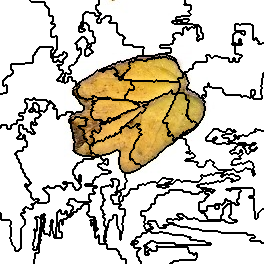

The table this chart was drawn from, first rows:
10, 10, 10, 10, 10, 10, 10, 10, 10, 10, 10, 10, 10, 10, 10, 10, 10, 10, 10, 10, 10, 10, 10, 10
10, 10, 10, 10, 10, 10, 10, 10, 10, 10, 10, 10, 10, 10, 10, 10, 10, 10, 10, 10, 10, 10, 10, 10
10, 10, 10, 10, 10, 10, 10, 10, 10, 10, 10, 10, 10, 10, 10, 10, 10, 10, 10, 10, 10, 10, 10, 10
10, 10, 10, 10, 10, 10, 10, 10, 10, 10, 10, 10, 10, 10, 10, 10, 10, 10, 10, 10, 10, 10, 10, 10
10, 10, 10, 10, 10, 10, 10, 10, 10, 10, 10, 10, 10, 10, 10, 10, 10, 10, 10, 10, 10, 10, 10, 10
10, 10, 10, 10, 10, 10, 10, 10, 10, 10, 10, 10, 10, 10, 10, 10, 10, 10, 10, 10, 10, 10, 10, 10
10, 10, 10, 10, 10, 10, 10, 10, 10, 10, 10, 10, 10, 10, 10, 10, 10, 10, 10, 10, 10, 10, 10, 10
10, 10, 10, 10, 10, 10, 10, 10, 10, 10, 10, 10, 10, 10, 10, 10, 10, 10, 10, 10, 10, 10, 10, 10
10, 10, 10, 10, 10, 10, 10, 10, 10, 10, 10, 10, 10, 10, 10, 10, 10, 10, 10, 10, 10, 10, 10, 10
10, 10, 10, 10, 10, 10, 10, 10, 10, 10, 10, 10, 10, 10, 10, 10, 10, 10, 10, 10, 10, 10, 10, 10
10, 10, 10, 10, 10, 10, 10, 10, 10, 10, 10, 10, 10, 10, 10, 10, 10, 10, 10, 10, 10, 10, 10, 10
10, 10, 10, 10, 10, 10, 10, 10, 10, 10, 10, 10, 10, 10, 10, 10, 10, 10, 10, 10, 10, 10, 10, 10
10, 10, 10, 10, 10, 10, 10, 10, 10, 10, 10, 10, 10, 10, 10, 10, 10, 10, 10, 10, 10, 10, 10, 10
10, 10, 10, 10, 10, 10, 10, 10, 10, 10, 10, 10, 10, 10, 10, 10, 10, 10, 10, 10, 10, 10, 10, 10
10, 10, 10, 10, 10, 10, 10, 10, 10, 10, 10, 10, 10, 10, 10, 10, 10, 10, 10, 10, 10, 10, 10, 10
10, 10, 10, 10, 10, 10, 10, 10, 10, 10, 10, 10, 10, 10, 10, 10, 10, 10, 10, 10, 10, 10, 10, 10
10, 10, 10, 10, 10, 10, 10, 10, 10, 10, 10, 10, 10, 10, 10, 10, 10, 10, 10, 10, 10, 10, 10, 10
10, 10, 10, 10, 10, 10, 10, 10, 10, 10, 10, 10, 10, 10, 10, 10, 10, 10, 10, 10, 10, 10, 10, 10
10, 10, 10, 10, 10, 10, 10, 10, 10, 10, 10, 10, 10, 10, 10, 10, 10, 10, 10, 10, 10, 10, 10, 10
10, 10, 10, 10, 10, 10, 10, 10, 10, 10, 10, 10, 10, 10, 10, 10, 10, 10, 10, 10, 10, 10, 10, 10
10, 10, 10, 10, 10, 10, 10, 10, 10, 10, 10, 10, 10, 10, 10, 10, 10, 10, 10, 10, 10, 10, 10, 10
10, 10, 10, 10, 10, 10, 10, 10, 10, 10, 10, 10, 10, 10, 10, 10, 10, 10, 10, 10, 10, 10, 10, 10
10, 10, 10, 10, 10, 10, 10, 10, 10, 10, 10, 10, 10, 10, 10, 10, 10, 10, 10, 10, 10, 10, 10, 10
10, 10, 10, 10, 10, 10, 10, 10, 10, 10, 10, 10, 10, 10, 10, 10, 10, 10, 10, 10, 10, 10, 10, 10
10, 10, 10, 10, 10, 10, 10, 10, 10, 10, 10, 10, 10, 10, 10, 10, 10, 10, 10, 10, 10, 10, 10, 10
10, 10, 10, 10, 10, 10, 10, 10, 10, 10, 10, 10, 10, 10, 10, 10, 10, 10, 10, 10, 10, 10, 10, 10
10, 10, 10, 10, 10, 10, 10, 10, 10, 10, 10, 10, 10, 10, 10, 10, 10, 10, 10, 10, 10, 10, 10, 10
10, 10, 10, 10, 10, 10, 10, 10, 10, 10, 10, 10, 10, 10, 10, 10, 10, 10, 10, 10, 10, 10, 10, 10
10, 10, 10, 10, 10, 10, 10, 10, 10, 10, 10, 10, 10, 10, 10, 10, 10, 10, 10, 10, 10, 10, 10, 10
10, 10, 10, 10, 10, 10, 10, 10, 10, 10, 10, 10, 10, 10, 10, 10, 10, 10, 10, 10, 10, 10, 10, 10
10, 10, 10, 10, 10, 10, 10, 10, 10, 10, 10, 10, 10, 10, 10, 10, 10, 10, 10, 10, 10, 10, 10, 10
10, 10, 10, 10, 10, 10, 10, 10, 10, 10, 10, 10, 10, 10, 10, 10, 10, 10, 10, 10, 10, 10, 10, 10
10, 10, 10, 10, 10, 10, 10, 10, 10, 10, 10, 10, 10, 10, 10, 10, 10, 10, 10, 10, 10, 10, 10, 10
10, 10, 10, 10, 10, 10, 10, 10, 10, 10, 10, 10, 10, 10, 10, 10, 10, 10, 10, 10, 10, 10, 10, 10
10, 10, 10, 10, 10, 10, 10, 10, 10, 10, 10, 10, 10, 10, 10, 10, 10, 10, 10, 10, 10, 10, 10, 10
10, 10, 10, 10, 10, 10, 10, 10, 10, 10, 10, 10, 10, 10, 10, 10, 10, 10, 10, 10, 10, 10, 10, 10
10, 10, 10, 10, 10, 10, 10, 10, 10, 10, 10, 10, 10, 10, 10, 10, 10, 10, 10, 10, 10, 10, 10, 10
10, 10, 10, 10, 10, 10, 10, 10, 10, 10, 10, 10, 10, 10, 10, 10, 10, 10, 10, 10, 10, 10, 10, 10
10, 10, 10, 10, 10, 10, 10, 10, 10, 10, 10, 10, 10, 10, 10, 10, 10, 10, 10, 10, 10, 10, 10, 10
10, 10, 10, 10, 10, 10, 10, 10, 10, 10, 10, 10, 10, 10, 10, 10, 10, 10, 10, 10, 10, 10, 10, 10
10, 10, 10, 10, 10, 10, 10, 10, 10, 10, 10, 10, 10, 10, 10, 10, 10, 10, 10, 10, 10, 10, 10, 10
10, 10, 10, 10, 10, 10, 10, 10, 10, 10, 10, 10, 10, 10, 10, 10, 10, 10, 10, 10, 10, 10, 10, 10
10, 10, 10, 10, 10, 10, 10, 10, 10, 10, 10, 10, 10, 10, 10, 10, 10, 10, 10, 10, 10, 10, 10, 10
10, 10, 10, 10, 10, 10, 10, 10, 10, 10, 10, 10, 10, 10, 10, 10, 10, 10, 10, 10, 10, 10, 10, 10
10, 10, 10, 10, 10, 10, 10, 10, 10, 10, 10, 10, 10, 10, 10, 10, 10, 10, 10, 10, 10, 10, 10, 10
10, 10, 10, 10, 10, 10, 10, 10, 10, 10, 10, 10, 10, 10, 10, 10, 10, 10, 10, 10, 10, 10, 10, 10
10, 10, 10, 10, 10, 10, 10, 10, 10, 10, 10, 10, 10, 10, 10, 10, 10, 10, 10, 10, 10, 10, 10, 10
10, 10, 10, 10, 10, 10, 10, 10, 10, 10, 10, 10, 10, 10, 10, 10, 10, 10, 10, 10, 10, 10, 10, 10
10, 10, 10, 10, 10, 10, 10, 10, 10, 10, 10, 10, 10, 10, 10, 10, 10, 10, 10, 10, 10, 10, 10, 10
10, 10, 10, 10, 10, 10, 10, 10, 10, 10, 10, 10, 10, 10, 10, 10, 10, 10, 10, 10, 10, 10, 10, 10
10, 10, 10, 10, 10, 10, 10, 10, 10, 10, 10, 10, 10, 10, 10, 10, 10, 10, 10, 10, 10, 10, 10, 10
10, 10, 10, 10, 10, 10, 10, 10, 10, 10, 10, 10, 10, 10, 10, 10, 10, 10, 10, 10, 10, 10, 10, 10
10, 10, 10, 10, 10, 10, 10, 10, 10, 10, 10, 10, 10, 10, 10, 10, 10, 10, 10, 10, 10, 10, 10, 10
10, 10, 10, 10, 10, 10, 10, 10, 10, 10, 10, 10, 10, 10, 10, 10, 10, 10, 10, 10, 10, 10, 10, 10
10, 10, 10, 10, 10, 10, 10, 10, 10, 10, 10, 10, 10, 10, 10, 10, 10, 10, 10, 10, 10, 10, 10, 10
10, 10, 10, 10, 10, 10, 10, 10, 10, 10, 10, 10, 10, 10, 10, 10, 10, 10, 10, 10, 10, 10, 10, 10
10, 10, 10, 10, 10, 10, 10, 10, 10, 10, 10, 10, 10, 10, 10, 10, 10, 10, 10, 10, 10, 10, 10, 10
10, 10, 10, 10, 10, 10, 10, 10, 10, 10, 10, 10, 10, 10, 10, 10, 10, 10, 10, 10, 10, 10, 10, 10
10, 10, 10, 10, 10, 10, 10, 10, 10, 10, 10, 10, 10, 10, 10, 10, 10, 10, 10, 10, 10, 10, 10, 10
10, 10, 10, 10, 10, 10, 10, 10, 10, 10, 10, 10, 10, 10, 10, 10, 10, 10, 10, 10, 10, 10, 10, 10
10, 10, 10, 10, 10, 10, 10, 10, 10, 10, 10, 10, 10, 10, 10, 10, 10, 10, 10, 10, 10, 10, 10, 10
... 203 more rows
